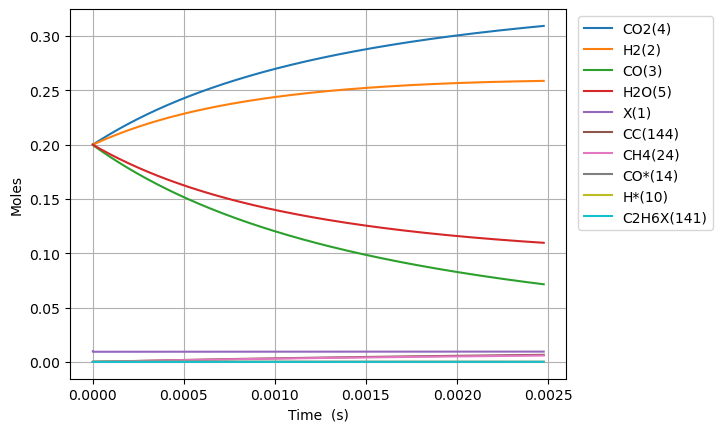

The file beside this chart, header and first rows:
Time (s), Volume (m^3), N2, Ne, X(1), H2(2), CO(3), CO2(4), H2O(5), CH2O(6), HCOOH(7), CH3OH(8), HCOOCH3(9), H*(10), O*(11), OH*(12), H2O*(13), CO*(14), CO2*(15), HCO*(16), HCOO*(17), COOH*(18), HCOOH*(19), CH2O*(20)
0.0, 0.003326, 0.2, 0.0, 0.009788, 0.2, 0.2, 0.2, 0.2, 0.0, 0.0, 0.0, 0.0, 0.0, 0.0, 0.0, 0.0, 0.0, 0.0, 0.0, 0.0, 0.0, 0.0, 0.0
8.421102911113549e-25, 0.003326, 0.2, 0.0, 0.009788, 0.2, 0.2, 0.2, 0.2, 6.093284846779113e-47, 1.793200070583039e-39, -1.4709487851332264e-118, 4.940271440901185e-153, 6.764613187460645e-19, 1.0307153863592428e-23, 1.1244166483073177e-40, 2.651807714450069e-18, 1.4178109026544327e-18, 1.131095047672794e-20, 1.0740511152585133e-51, 1.6476109294587482e-45, 1.647570968813522e-45, 1.9833623654178352e-57, 8.344011433000493e-65
2.357908815111794e-24, 0.003326, 0.2, 0.0, 0.009788, 0.2, 0.2, 0.2, 0.2, 1.7061197570981517e-46, 5.020960197632509e-39, 1.4638101768862761e-117, 8.120918305664863e-152, 1.894091692488978e-18, 2.886003081805877e-23, 6.79147655577807e-40, 7.42506160045945e-18, 3.969870527432389e-18, 3.167066133483473e-20, 1.6231060454609039e-50, 9.952535250284132e-45, 9.951931361550177e-45, 1.1979508686533214e-56, 5.0397829514667994e-64
5.389505863112672e-24, 0.003326, 0.2, 0.0, 0.009788, 0.2, 0.2, 0.2, 0.2, 3.899702301938633e-46, 1.147648045173145e-38, 8.13769707533276e-116, 2.4508659548370892e-149, 4.329352439974798e-18, 6.596578472699132e-23, 3.269803613280419e-39, 1.6971569372475247e-17, 9.073989776988215e-18, 7.239008305103435e-20, 1.7460634171340934e-49, 4.792672859014472e-44, 4.792023221907939e-44, 5.767617757749302e-56, 2.426438646314836e-63
1.1452699959114429e-23, 0.003326, 0.2, 0.0, 0.009788, 0.2, 0.2, 0.2, 0.2, 8.286867391619594e-46, 2.4387520959929333e-38, 3.2574255352959935e-114, 4.7220320892133284e-147, 9.199873934946402e-18, 1.401772925448559e-22, 1.4280091433530914e-38, 3.606458491649496e-17, 1.9282228276099507e-17, 1.538289264833777e-19, 1.6049331005768766e-48, 2.093920629187458e-43, 2.0933235003472095e-43, 2.518870203165363e-55, 1.0596896873697758e-62
2.3579088151117942e-23, 0.003326, 0.2, 0.0, 0.009788, 0.2, 0.2, 0.2, 0.2, 1.7061197570981517e-45, 5.020960197632508e-38, 1.1896559330107577e-112, 7.470956408170077e-145, 1.8940916924889475e-17, 2.88600308180583e-22, 5.96165706935044e-38, 7.425061600448686e-17, 3.969870527432067e-17, 3.1670661334784073e-19, 1.37305405718904e-47, 8.748670730153005e-43, 8.743562165671104e-43, 1.0515787253207771e-54, 4.423998960582252e-62
4.783186453512496e-23, 0.003326, 0.2, 0.0, 0.009788, 0.2, 0.2, 0.2, 0.2, 3.460985792970536e-45, 1.0185376400911657e-37, 4.257046756487024e-111, 1.1020962399420064e-142, 3.8423002904775074e-17, 5.854463394520289e-22, 2.4355314369207257e-37, 1.5062267818028064e-16, 8.053165927075729e-17, 6.424619870758724e-19, 1.1352676467447843e-46, 3.5798068656446075e-42, 3.575583005224862e-42, 4.2960422110151547e-54, 1.8073530851810483e-61
9.6337417303139e-23, 0.003326, 0.2, 0.0, 0.009788, 0.2, 0.2, 0.2, 0.2, 6.970717864715302e-45, 2.0514208807469934e-37, 1.566190428777046e-109, 1.6251698030651173e-140, 7.73871748645441e-17, 1.1791384019948875e-21, 9.844807476095434e-37, 3.033668025311079e-16, 1.6219756726360774e-16, 1.2939727345283582e-18, 9.231807962842505e-46, 1.4516144792928274e-41, 1.4481797060794384e-41, 1.7365289465797711e-53, 7.305694304023557e-61
1.933485228391671e-22, 0.003326, 0.2, 0.0, 0.009788, 0.2, 0.2, 0.2, 0.2, 1.3990182008204826e-44, 4.117187362058646e-37, 6.17800022897166e-108, 2.5214769764231764e-138, 1.5531551878407341e-16, 2.3665225270804716e-21, 3.958553787172624e-36, 6.088550512297212e-16, 3.2552938324921734e-16, 2.5969942294190187e-18, 7.445787567237551e-45, 5.87386480154375e-41, 5.846162113158632e-41, 6.982506495413986e-53, 2.93772425570814e-60
3.8737073391122327e-22, 0.003326, 0.2, 0.0, 0.009788, 0.2, 0.2, 0.2, 0.2, 2.802911029518384e-44, 8.248720324681929e-37, 2.7009769208949235e-106, 4.286305353774135e-136, 3.11172206623097e-16, 4.7412907772511085e-21, 1.587557119358574e-35, 1.2198315486147842e-15, 6.521930152200716e-16, 5.203037219143094e-18, 5.980861493295991e-44, 2.3853491563654997e-40, 2.363096854781534e-40, 2.8002973860754646e-52, 1.1783815404347333e-59
7.754151560553356e-22, 0.003326, 0.2, 0.0, 0.009788, 0.2, 0.2, 0.2, 0.2, 5.610696686914173e-44, 1.6511786249928407e-36, 1.3246917085920873e-104, 8.15365453361107e-134, 6.228855823010044e-16, 9.490827277590252e-21, 6.358509131855499e-35, 2.441784543336253e-15, 1.3055202791603198e-15, 1.0415123198362268e-17, 4.794400769020369e-43, 9.791481045072531e-40, 9.613101378146287e-40, 1.1215795667141643e-51, 4.723343142713827e-59
1.5515040003435602e-21, 0.003326, 0.2, 0.0, 0.009788, 0.2, 0.2, 0.2, 0.2, 1.12262680017057e-43, 3.303791810042105e-36, 7.19639682144823e-103, 1.7264893055142245e-131, 1.2463123336562596e-15, 1.8989900278260033e-20, 2.545060728410271e-34, 4.885690532584564e-15, 2.6121748070349775e-15, 2.083929515588471e-17, 3.839409045318856e-42, 4.109381892787277e-39, 3.966533605927168e-39, 4.4892410668699404e-51, 1.8967671257135e-58
3.1036816889200095e-21, 0.003326, 0.2, 0.0, 0.009788, 0.2, 0.2, 0.2, 0.2, 2.2457410631288546e-43, 6.609018180140501e-36, 4.241023490847924e-101, 3.9899744096885513e-129, 2.4931658363645324e-15, 3.798804627956554e-20, 1.0183558011677986e-33, 9.773502510302679e-15, 5.225483862760932e-15, 4.168763906726594e-17, 3.0730833684119063e-41, 1.796527627381109e-38, 1.6821912919303724e-38, 1.796281080889832e-50, 7.699022002778095e-58
6.208037066072909e-21, 0.003326, 0.2, 0.0, 0.009788, 0.2, 0.2, 0.2, 0.2, 4.491969589045339e-43, 1.3219470920336769e-35, 2.73751880898539e-99, 1.0076980857164715e-126, 4.9868728417721255e-15, 7.59843382820404e-20, 4.0740863204821884e-33, 1.9549126462624886e-14, 1.0452101974119402e-14, 8.338432687537384e-17, 2.4590892995923108e-40, 8.405393025802136e-38, 7.490473760122096e-38, 7.186293218739664e-50, 3.2881366028149146e-57
1.2416747820378708e-20, 0.003326, 0.2, 0.0, 0.009788, 0.2, 0.2, 0.2, 0.2, 8.984426640877973e-43, 2.6440376400727224e-35, 2.2328784246170204e-97, 3.12172164523833e-124, 9.974286852551503e-15, 1.519769222864454e-19, 1.6297671622022692e-32, 3.9100374354813215e-14, 2.0905338196462596e-14, 1.667777024329714e-16, 1.9675205119723382e-39, 4.336996544443733e-37, 3.604973365087912e-37, 2.8747506194277165e-49, 1.753251391819217e-56
2.4834169328990302e-20, 0.003326, 0.2, 0.0, 0.009788, 0.2, 0.2, 0.2, 0.2, 1.7969340744541898e-42, 5.288218736149976e-35, 3.389533711354235e-95, 1.7193779397051472e-121, 1.9949114873967023e-14, 3.0396209029307674e-19, 6.519333937489714e-32, 7.820287008936546e-14, 4.1811810639653964e-14, 3.3356445331369334e-16, 1.5741160444923592e-38, 2.5145474710878462e-36, 1.9288997022933627e-36, 1.1499465448122279e-48, 1.738033592407183e-55
4.966901234621349e-20, 0.003326, 0.2, 0.0, 0.009788, 0.2, 0.2, 0.2, 0.2, 3.593916895186436e-42, 1.0576580928301137e-34, 1.0474798129892903e-92, 1.997944899788343e-118, 3.989877091622515e-14, 6.079324262976244e-19, 2.607786642649925e-31, 1.5640786135917242e-13, 8.362475552005666e-14, 6.671379541372452e-16, 1.2593326906376743e-37, 1.6295851178412378e-35, 1.1610646259455091e-35, 4.5998758069128484e-48, 3.429342113547152e-54
9.933869838065987e-20, 0.003326, 0.2, 0.0, 0.009788, 0.2, 0.2, 0.2, 0.2, 7.187882536648777e-42, 2.1153305312590083e-34, 4.466058710626254e-90, 3.3500933075943602e-115, 7.979808299844969e-14, 1.21587309827186e-18, 1.0431252778639508e-30, 3.1281784310159616e-13, 1.6725064525694192e-13, 1.3342849520327795e-15, 1.0074820945495998e-36, 1.150826873258535e-34, 7.760246303165144e-35, 1.8399658740079757e-47, 9.187418038837736e-53
1.9867807044955262e-19, 0.003326, 0.2, 0.0, 0.009788, 0.2, 0.2, 0.2, 0.2, 1.4375813819564853e-41, 4.230675408111443e-34, 2.1119132640966954e-87, 6.308480358969328e-112, 1.5959670715373194e-13, 2.431754442080892e-18, 4.172522410587988e-30, 6.256378033976827e-13, 3.345024246350318e-13, 2.6685789328175736e-15, 8.05992052150012e-36, 8.594994176709678e-34, 5.596873800653933e-34, 7.359875603267515e-47, 2.719077029046014e-51
3.973568145873382e-19, 0.003326, 0.2, 0.0, 0.009788, 0.2, 0.2, 0.2, 0.2, 2.8751676385362577e-41, 8.461365161794899e-34, 1.040001010593214e-84, 1.240554439350659e-108, 3.191939554276294e-13, 4.863517129141199e-18, 1.6690132700148944e-29, 1.2512777112348135e-12, 6.690059830084893e-13, 5.337166834362062e-15, 6.447961917673207e-35, 6.630950651500608e-33, 4.2329588672160595e-33, 2.9439374670088627e-46, 8.373126712376547e-50
7.947143028629092e-19, 0.003326, 0.2, 0.0, 0.009788, 0.2, 0.2, 0.2, 0.2, 5.750340151682034e-41, 1.6922744669076166e-33, 5.22029002306991e-82, 2.4888424785225813e-105, 6.383884518287554e-13, 9.727042501030772e-18, 6.676062059178936e-29, 2.502557475888907e-12, 1.3380130982245148e-12, 1.067434239735065e-14, 5.158379725282887e-34, 5.206111247358256e-32, 3.2885362340392256e-32, 1.1775602768716156e-45, 2.6276601631413833e-48
1.5894292794140514e-18, 0.003326, 0.2, 0.0, 0.009788, 0.2, 0.2, 0.2, 0.2, 1.1500685177918507e-40, 3.384550368329609e-33, 2.6450792623200776e-79, 1.403301024546268e-101, 1.2767774440443328e-12, 1.945409323588569e-17, 2.6704269135366415e-28, 5.005116801116434e-12, 2.676027322533008e-12, 2.134869256292635e-14, 4.126707842186381e-33, 4.1244201370310395e-31, 2.591673501536819e-31, 4.710114491482591e-45, 8.324140171780763e-47
3.178859232516336e-18, 0.003326, 0.2, 0.0, 0.009788, 0.2, 0.2, 0.2, 0.2, 2.300137523017115e-40, 6.769102171036557e-33, 1.346068615590123e-76, 2.8574562158149602e-98, 2.5535554261287878e-12, 3.890819466989805e-17, 1.0681714186199842e-27, 1.0010234635248992e-11, 5.3520557466557626e-12, 4.2697389052472554e-14, 3.3013678753361077e-32, 3.281735826927405e-30, 2.057639686045954e-30, 1.8839428512066427e-44, 2.6489610153698672e-45
6.357719138720905e-18, 0.003326, 0.2, 0.0, 0.009788, 0.2, 0.2, 0.2, 0.2, 4.60027553337954e-40, 1.353820577590245e-32, 6.859333419237746e-74, 5.8244495306570764e-95, 5.107111380910897e-12, 7.781639739512825e-17, 4.272688862747664e-27, 2.0020467038225183e-11, 1.0704112496924355e-11, 8.539476666514965e-14, 2.6410949038022983e-31, 2.6156939321676436e-29, 1.6397730550042416e-29, 7.534948726926771e-44, 8.444880172365816e-44
9.536579044925473e-18, 0.003326, 0.2, 0.0, 0.009788, 0.2, 0.2, 0.2, 0.2, 6.900413543653925e-40, 2.0307309380220672e-32, 5.966018028956873e-73, 3.717357662791848e-94, 7.660667326306205e-12, 1.167245999775578e-16, 9.079468666185615e-27, 3.00306961759135e-11, 1.6056169149216024e-11, 1.2809212891141693e-13, 7.840750963180671e-31, 7.754474603051723e-29, 4.8626662255160834e-29, 1.6010565982019024e-43, 4.036206520449355e-43
1.2715438951130041e-17, 0.003326, 0.2, 0.0, 0.009788, 0.2, 0.2, 0.2, 0.2, 9.20055155384042e-40, 2.707641298399197e-32, 3.5615597461300087e-72, 4.3167884545708465e-93, 1.0214223262314709e-11, 1.5563280241718066e-16, 1.548851319864726e-26, 4.004092204831501e-11, 2.140822570353079e-11, 1.7078947579127994e-13, 1.7084584141280152e-30, 1.6879309733600556e-28, 1.058894816521803e-28, 2.7310279867376256e-43, 1.3346895056716541e-42
1.907315876353918e-17, 0.003326, 0.2, 0.0, 0.009788, 0.2, 0.2, 0.2, 0.2, 1.3800827574008481e-39, 4.0614620190257344e-32, 8.380789544029449e-71, 3.841342536772643e-91, 1.532133511230145e-11, 2.334492069612438e-16, 3.2067029196799934e-26, 6.006136612969313e-11, 3.21123385822145e-11, 2.5618413348701297e-13, 4.9591278175650234e-30, 4.892486626559309e-28, 3.0716370980854753e-28, 5.653624932065584e-43, 7.775219619345958e-42
2.5430878575948315e-17, 0.003326, 0.2, 0.0, 0.009788, 0.2, 0.2, 0.2, 0.2, 1.8401103593857888e-39, 5.415282739453044e-32, 5.237481083511156e-70, 3.461563910548775e-90, 2.0428446927769535e-11, 3.1126561098009507e-16, 5.45376684588109e-26, 8.00817982034559e-11, 4.2816451100602185e-11, 3.415787346750424e-13, 1.0845053237725097e-29, 1.0687003420540738e-27, 6.714808392593053e-28, 9.614364938241312e-43, 2.584753462047033e-41
3.1788598388357455e-17, 0.003326, 0.2, 0.0, 0.009788, 0.2, 0.2, 0.2, 0.2, 2.3001379613373153e-39, 6.769103459669568e-32, 2.524238338115598e-69, 2.5251772676076693e-89, 2.553555870625333e-11, 3.890820144361775e-16, 8.332131327193376e-26, 1.0010221741192366e-10, 5.352056323295844e-11, 4.2697327531914073e-13, 2.0346795680494445e-29, 2.002764499598078e-27, 1.259465225291278e-27, 1.468714215262738e-42, 6.963448410229581e-41
4.450403801317573e-17, 0.003326, 0.2, 0.0, 0.009788, 0.2, 0.2, 0.2, 0.2, 3.220193165151841e-39, 9.476744899491943e-32, 1.2825890437279637e-67, 3.232482557160197e-87, 3.5749782149944797e-11, 5.447148196244085e-16, 1.602242735543438e-25, 1.4014301642489906e-10, 7.492878631532854e-11, 5.977621711727751e-13, 5.567253790672092e-29, 5.463479744461047e-27, 3.444775117873253e-27, 2.8237570150733177e-42, 4.091888723364234e-40
5.7219477637994e-17, 0.003326, 0.2, 0.0, 0.009788, 0.2, 0.2, 0.2, 0.2, 4.14024836887799e-39, 1.218438633856385e-31, 9.135939528074979e-67, 3.0002393224061727e-86, 4.596400544342322e-11, 7.003476225263195e-16, 2.6276793509862573e-25, 1.8018376318519956e-10, 9.633700782982075e-11, 7.6855082112597e-13, 1.1736447838262683e-28, 1.1487341314943261e-26, 7.260225519250275e-27, 4.6303246308832416e-42, 1.3772168794338702e-39
8.265035688763054e-17, 0.003326, 0.2, 0.0, 0.009788, 0.2, 0.2, 0.2, 0.2, 5.980358776639465e-39, 1.7599669215296762e-31, 4.022707813605096e-65, 3.2296320578436327e-84, 6.639245157980348e-11, 1.011613221470131e-15, 5.447673353511812e-25, 2.6026509997015466e-10, 1.3915344615583353e-10, 1.1101273834365226e-12, 3.5799803165043808e-28, 3.482722638645532e-26, 2.2137273819994032e-26, 9.599383090536937e-42, 9.364461696310321e-39
1.3351211538690365e-16, 0.003326, 0.2, 0.0, 0.009788, 0.2, 0.2, 0.2, 0.2, 9.660579608734874e-39, 2.8430234976632927e-31, 4.819621110564257e-63, 9.903419082582248e-82, 1.0724934205026664e-10, 1.6341443919049764e-15, 1.4164170694690659e-24, 4.2042714660463073e-10, 2.2478630399612682e-10, 1.7932775577089905e-12, 1.5533837125230087e-27, 1.491358870189128e-25, 9.599460710192669e-26, 2.500387487541877e-41, 1.1647088304750669e-37
2.3523563238544985e-16, 0.003326, 0.2, 0.0, 0.009788, 0.2, 0.2, 0.2, 0.2, 1.702102193831991e-38, 5.009136682997792e-31, 1.0742716961534844e-60, 6.526914282838561e-79, 1.8896311578202214e-10, 2.8792066228598045e-15, 4.390350767362675e-24, 7.40748732170736e-10, 3.960519444304637e-10, 3.15956610505103e-12, 8.782145922732387e-27, 8.206514663050871e-25, 5.421018629692965e-25, 7.881349003373015e-41, 2.1731174020315746e-36
4.386826663825422e-16, 0.003326, 0.2, 0.0, 0.009788, 0.2, 0.2, 0.2, 0.2, 3.1741937347779026e-38, 9.341363933402577e-31, 3.3122194811165e-58, 8.99683977904267e-76, 3.5239063440855097e-10, 5.3693306442757104e-15, 1.5261074781017836e-23, 1.3813818726458301e-09, 7.3858292431488e-10, 5.892095995718519e-12, 5.83948980570271e-26, 5.176213331616607e-24, 3.5969019841561724e-24, 3.0976321424421175e-40, 5.03811496623138e-35
8.455767343767269e-16, 0.003326, 0.2, 0.0, 0.009788, 0.2, 0.2, 0.2, 0.2, 6.118531080970555e-38, 1.8005841503225355e-30, 1.1540661991534462e-55, 1.1831978298228038e-72, 6.792455563111414e-10, 1.034957691845552e-14, 5.669653204397396e-23, 2.6626080321505433e-09, 1.4236436801510741e-09, 1.1356966967108165e-11, 4.246744682151381e-25, 3.41052372085766e-23, 2.6049021057327618e-23, 2.1688969369510735e-39, 1.2734013922090937e-33
1.2524708023709117e-15, 0.003326, 0.2, 0.0, 0.009788, 0.2, 0.2, 0.2, 0.2, 9.063603443984833e-38, 2.6670406280122304e-30, 1.2384269598426341e-54, 1.5877690772602371e-71, 1.0061003244097247e-09, 1.5329820825714796e-14, 1.2439405194748107e-22, 3.943780697914386e-09, 2.108702830748747e-09, 1.6821586199781503e-11, 1.3120838918994958e-24, 9.87401469408299e-23, 8.025400892998029e-23, 8.64511771629677e-39, 6.722579347169639e-33
1.6593648703650964e-15, 0.003326, 0.2, 0.0, 0.009788, 0.2, 0.2, 0.2, 0.2, 1.2010926329729677e-37, 3.533519142612631e-30, 8.332907276308543e-54, 1.916147997613377e-70, 1.3329549386995787e-09, 2.031006235387326e-14, 2.183583617290459e-22, 5.224899872060809e-09, 2.793760376114885e-09, 2.2285953704746422e-11, 2.951235693074082e-24, 2.0923556303033982e-22, 1.8002826722295125e-22, 2.6652561990600755e-38, 2.2765504853496106e-32
2.0662589383592813e-15, 0.003326, 0.2, 0.0, 0.009788, 0.2, 0.2, 0.2, 0.2, 1.4963662092269232e-37, 4.400042337532653e-30, 4.275960636617264e-53, 1.6802600944624914e-69, 1.659809399175818e-09, 2.5290301490338424e-14, 3.385943492743513e-22, 6.505965556782991e-09, 3.4788163162566474e-09, 2.775006949337579e-11, 5.580545098361042e-24, 3.7361456511582565e-22, 3.395088293549618e-22, 6.881786023765359e-38, 6.010557314649795e-32
2.8800470743476507e-15, 0.003326, 0.2, 0.0, 0.009788, 0.2, 0.2, 0.2, 0.2, 2.091197922197999e-37, 6.1333679171331974e-30, 7.21185074268863e-52, 6.833838831316763e-68, 2.3135178586693374e-09, 3.525077254149616e-14, 6.578994814327141e-22, 9.067936466083385e-09, 4.848923380893504e-09, 3.867754596379223e-11, 1.469367204600951e-23, 8.834376703504558e-22, 8.891697573274606e-22, 3.1594380444382232e-37, 2.6592015257053073e-31
3.69383521033602e-15, 0.003326, 0.2, 0.0, 0.009788, 0.2, 0.2, 0.2, 0.2, 2.6988879766368854e-37, 7.867395407094602e-30, 4.455770223510275e-51, 6.250928069237059e-67, 2.9672257028511023e-09, 4.521123387818817e-14, 1.082348649682427e-21, 1.1629693443398347e-08, 6.2190240247165475e-09, 4.960401570224285e-11, 3.056369965249032e-23, 1.6636384732112124e-21, 1.839967850782607e-21, 9.962146640583708e-37, 7.975873892402513e-31
4.50762334632439e-15, 0.003326, 0.2, 0.0, 0.009788, 0.2, 0.2, 0.2, 0.2, 3.3351838008881275e-37, 9.602719049268296e-30, 1.9640111453082488e-50, 3.98159274157688e-66, 3.620932931679875e-09, 5.51716853940816e-14, 1.6119831206898617e-21, 1.4191236507237009e-08, 7.589118247786008e-09, 6.052947880476517e-11, 5.520383206104032e-23, 2.7342868808156868e-21, 3.3060744521637593e-21, 2.535798492690507e-36, 1.9217351294349794e-30
6.135199618301129e-15, 0.003326, 0.2, 0.0, 0.009788, 0.2, 0.2, 0.2, 0.2, 4.868376592496146e-37, 1.308150325106439e-29, 3.733878264056299e-49, 1.6462142341156224e-64, 4.928345543117985e-09, 7.509255854959824e-14, 2.986968546679693e-21, 1.9313680966511746e-08, 1.0329287431898453e-08, 8.237738547583266e-11, 1.3863029589931507e-22, 5.753716662540409e-21, 8.20651698680248e-21, 1.1786090098801778e-35, 7.760579224571305e-30
7.762775890277869e-15, 0.003326, 0.2, 0.0, 0.009788, 0.2, 0.2, 0.2, 0.2, 7.147989131335412e-37, 1.6579423925329278e-29, 2.3135630921436543e-48, 1.4928577987392076e-63, 6.235755692664481e-09, 9.501339118432937e-14, 4.783175323026524e-21, 2.4435269987256684e-08, 1.306943093369722e-08, 1.0422126672093651e-10, 2.8056849484864697e-22, 9.979819321529032e-21, 1.642200254215432e-20, 3.691460000533273e-35, 2.1811950773007508e-29
9.390352162254608e-15, 0.003326, 0.2, 0.0, 0.009788, 0.2, 0.2, 0.2, 0.2, 1.0980331021891201e-36, 2.0110406482897722e-29, 9.636447793801133e-48, 8.679950102836076e-63, 7.543163380001697e-09, 1.149341824799148e-13, 7.000920850461885e-21, 2.9556003711867378e-08, 1.58095487536456e-08, 1.260611232791167e-10, 4.965124377059097e-22, 1.5420099822787304e-20, 2.874132764826058e-20, 9.202949469010295e-35, 4.95993601319488e-29
1.1017928434231348e-14, 0.003326, 0.2, 0.0, 0.009788, 0.2, 0.2, 0.2, 0.2, 1.7639264986520327e-36, 2.3692992897476838e-29, 3.2097920710162376e-47, 3.9254650874450185e-62, 8.850568604812875e-09, 1.3485493161859403e-13, 9.64052220899428e-21, 3.4675882282613053e-08, 1.854964089220653e-08, 1.4789695588880147e-10, 8.019447669301116e-22, 2.2072613673452587e-20, 4.591572845441702e-20, 1.9760428305345625e-34, 9.814174889202013e-29
1.4273080978184827e-14, 0.003326, 0.2, 0.0, 0.009788, 0.2, 0.2, 0.2, 0.2, 4.8880139805164706e-36, 3.112134360394513e-29, 2.667249559522834e-46, 6.026921779853037e-61, 1.1465371665587733e-08, 1.7469630015048158e-13, 1.6186561594623994e-20, 4.491307453208657e-08, 2.402974812701959e-08, 1.915565522191245e-10, 1.743275408925087e-21, 3.901060066788757e-20, 9.761067115237208e-20, 6.898848413564772e-34, 2.95804467004872e-28
1.7528233522138307e-14, 0.003326, 0.2, 0.0, 0.009788, 0.2, 0.2, 0.2, 0.2, 1.250975487809797e-35, 3.911653548814435e-29, 1.23579608959351e-45, 4.002516493387661e-60, 1.408016487245006e-08, 2.1453749023011792e-13, 2.4423831455254885e-20, 5.5146847874766545e-08, 2.9509752641843538e-08, 2.352000616245363e-10, 3.228569101593146e-21, 6.079241731605014e-20, 1.7688625504021935e-19, 1.827340031095936e-33, 7.004690306908223e-28
2.4038538610045262e-14, 0.003326, 0.2, 0.0, 0.009788, 0.2, 0.2, 0.2, 0.2, 6.186904821040583e-35, 5.844290238175424e-29, 1.5134854583454427e-44, 9.951928591414827e-59, 1.930972171427499e-08, 2.9421930882412587e-13, 4.598220894748161e-20, 7.560414239541394e-08, 4.046945352635389e-08, 3.2243884330913845e-10, 8.327252147690728e-21, 1.1888614656880377e-19, 4.366859645262652e-19, 8.163216149668429e-33, 2.6315434206188967e-27
3.054884369795222e-14, 0.003326, 0.2, 0.0, 0.009788, 0.2, 0.2, 0.2, 0.2, 2.06143969278119e-34, 8.567609313330094e-29, 8.269924384304312e-44, 8.11370289258349e-58, 2.4539239109964503e-08, 3.739003349892969e-13, 7.433593634737111e-20, 9.604777495270007e-08, 5.142874357539025e-08, 4.0961334822456143e-10, 1.709030167776925e-20, 1.9633775665051938e-19, 8.598446535009075e-19, 2.4486419402210643e-32, 7.046746727009219e-27
3.705914878585918e-14, 0.003326, 0.2, 0.0, 0.009788, 0.2, 0.2, 0.2, 0.2, 5.407978741358713e-34, 1.266093344031234e-28, 3.186881654524166e-43, 4.422624225717735e-57, 2.9768717039192038e-08, 4.535805163160157e-13, 1.095052732850798e-19, 1.1647775464914546e-07, 6.23876228185954e-08, 4.96723623626094e-10, 3.0510000055348314e-20, 2.931248096871005e-19, 1.4750985535357098e-18, 5.84183122666413e-32, 1.547450163204195e-26
4.356945387376614e-14, 0.003326, 0.2, 0.0, 0.009788, 0.2, 0.2, 0.2, 0.2, 1.2127331920569515e-33, 1.8905569467462278e-28, 9.955858472815337e-43, 1.8810671204194364e-56, 3.4998155481626084e-08, 5.332598003983528e-13, 1.515104556927878e-19, 1.3689409058108122e-07, 7.334609128560065e-08, 5.837697167382362e-10, 4.957856954522847e-20, 4.0922524540539917e-19, 2.30606035011444e-18, 1.1988960880568223e-31, 2.983227059525282e-26
5.00797589616731e-14, 0.003326, 0.2, 0.0, 0.009788, 0.2, 0.2, 0.2, 0.2, 2.4319126844542877e-33, 2.8298427765044006e-28, 2.675994052393938e-42, 6.635929105053075e-56, 4.022755441692984e-08, 6.129381348345035e-13, 2.0037169580092724e-19, 1.57296791838618e-07, 8.430414900602579e-08, 6.707516747540133e-10, 7.528816654276611e-20, 5.44617892322915e-19, 3.3721480273402203e-18, 2.2093342894424605e-31, 5.24240040165536e-26
6.310036913748701e-14, 0.003326, 0.2, 0.0, 0.009787, 0.2, 0.2, 0.2, 0.2, 7.736308612375252e-33, 6.161268641284482e-28, 1.4279151886806112e-41, 5.836337727564814e-55, 5.068623368477045e-08, 7.722917451802844e-13, 3.1874308744282975e-19, 1.9806132666194307e-07, 1.0621903232556101e-07, 8.445233741171368e-10, 1.50598779084674e-19, 8.731948239296516e-19, 6.2729616987357025e-18, 5.981780316483826e-31, 1.3333080783622376e-25
7.612097931330093e-14, 0.003326, 0.2, 0.0, 0.009787, 0.2, 0.2, 0.2, 0.2, 1.982048314498577e-32, 1.252089721670095e-27, 5.442740771504595e-41, 3.1766876598441286e-54, 6.114475467989584e-08, 9.31640928220011e-13, 4.647806803032301e-19, 2.3877143171792667e-07, 1.2813227301393307e-07, 1.0180390986204104e-09, 2.6437787764130625e-19, 1.2786857662433238e-18, 1.027430611526393e-17, 1.3195417582011327e-30, 2.8423210383389265e-25
8.914158948911485e-14, 0.003326, 0.2, 0.0, 0.009787, 0.2, 0.2, 0.2, 0.2, 4.3775918211637034e-32, 2.3557103338622985e-27, 1.6647538065327776e-40, 1.3048129685261795e-53, 7.160311723936952e-08, 1.090985264886041e-12, 6.386453347307883e-19, 2.7942717950799096e-07, 1.5004387130769366e-07, 1.1912992246439998e-09, 4.245605746493632e-19, 1.7609201118545382e-18, 1.544133650515952e-17, 2.532928531422012e-30, 5.372385554438645e-25
1.0216219966492877e-13, 0.003326, 0.2, 0.0, 0.009787, 0.2, 0.2, 0.2, 0.2, 8.67853072172127e-32, 4.131617867799309e-27, 4.367758325407773e-40, 4.432765054287135e-53, 8.206132120013317e-08, 1.2503243361775985e-12, 8.404975442504216e-19, 3.200286424374411e-07, 1.719538274432171e-07, 1.3643041280353262e-09, 6.390810860659725e-19, 2.3197279886083546e-18, 2.1819065509444414e-17, 4.399688432352441e-30, 9.30450183831778e-25
1.282034200165566e-13, 0.003326, 0.2, 0.0, 0.009787, 0.2, 0.2, 0.2, 0.2, 2.7208875443922504e-31, 1.0721481921771272e-26, 2.2483726357463048e-39, 3.728985730350353e-52, 1.0297725267261975e-07, 1.5689850069877087e-12, 1.3288047735640922e-18, 4.010690028559312e-07, 2.1576881418416176e-07, 1.7095497676176877e-09, 1.262867944930288e-18, 3.666387007556539e-18, 3.832945870575854e-17, 1.0783269219095486e-29, 2.319698138562548e-24
1.5424464036818444e-13, 0.003326, 0.2, 0.0, 0.009787, 0.2, 0.2, 0.2, 0.2, 6.887334400712553e-31, 2.346611971385951e-26, 8.341947049634133e-39, 1.964573385941651e-51, 1.238925477901849e-07, 1.887619590072457e-12, 1.93097899195922e-18, 4.818930902942581e-07, 2.5957723512420746e-07, 2.0537790133552272e-09, 2.1991942255526115e-18, 5.317310885610155e-18, 5.99410767146133e-17, 2.1928824884168844e-29, 4.876106821687332e-24
1.8028586071981227e-13, 0.003326, 0.2, 0.0, 0.009787, 0.2, 0.2, 0.2, 0.2, 1.5054302281633626e-30, 4.54540517451931e-26, 2.4997230266192754e-38, 7.87456368941752e-51, 1.4480720524337396e-07, 2.206224736069643e-12, 2.6482909721908386e-18, 5.625014805364946e-07, 3.033790921479524e-07, 2.396994852520927e-09, 3.511501251810174e-18, 7.271152575715208e-18, 8.670157904072524e-17, 3.937359288492629e-29, 9.11892611857517e-24
... 3,907 more rows
